Run: headless pygame with SDL's dummy video driver; simulated clock (each Clock.tick advances the game by its frame time, no real sleeping); random seed 0; keys injected as events and as key.get_pressed() state; mouse plan: one left click at the window centre at the start of phase 2, then a move to the lower-right quarter at the start of phase 3.
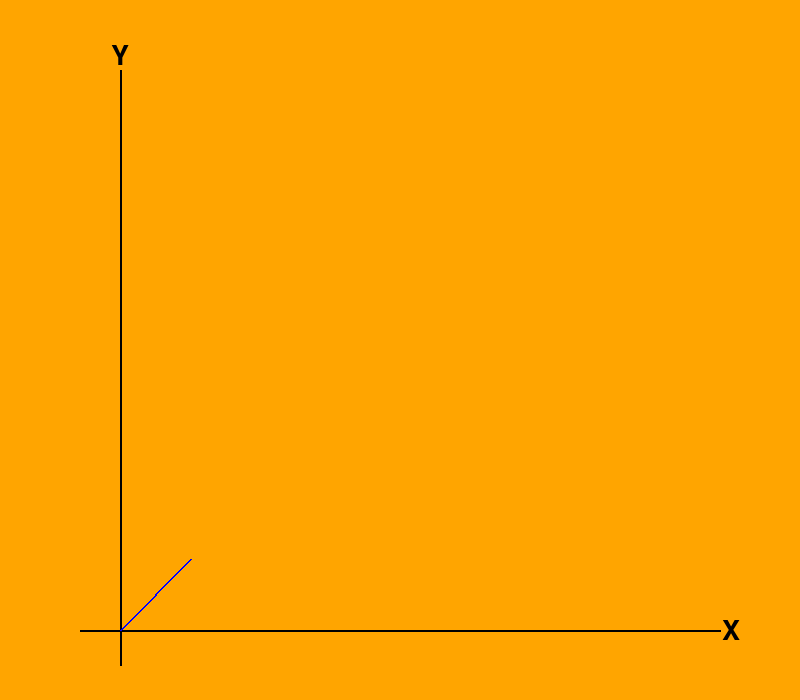
Frame 1 of 4 · flips 1–60 · no input
Frame 2 of 4 · flips 61–180 · clicked the window centre · tapped SPACE, RETURN · held RIGHT (→), D · screen unchanged from frame 1, image omitted
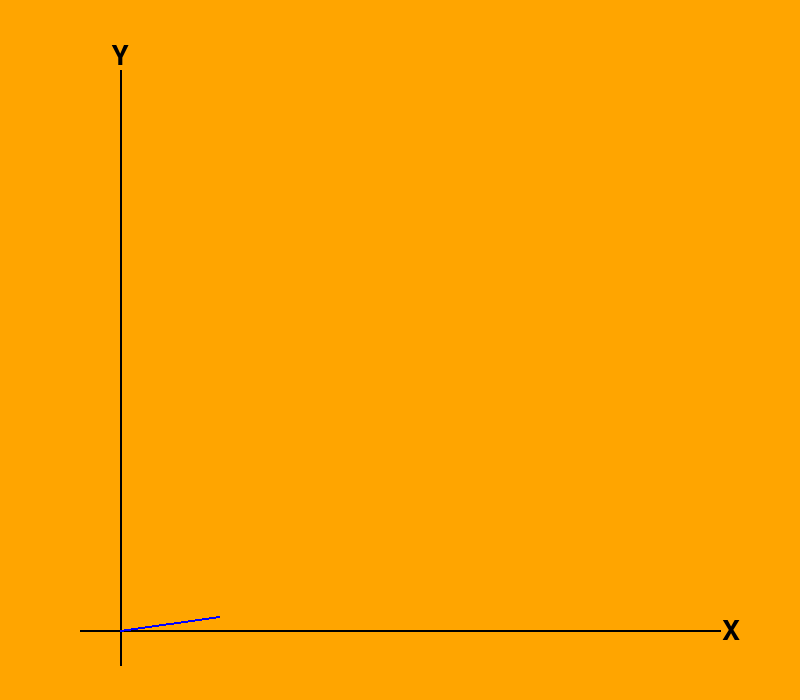
Frame 3 of 4 · flips 181–300 · moved the mouse to the lower-right quarter · held DOWN (↓), S
Frame 4 of 4 · flips 301–420 · held LEFT (←), A, UP (↑), W · screen unchanged from frame 3, image omitted

The pygame program that drew these frames:

import pygame
import math
pygame.init()

WIDTH, HEIGHT = 800, 700
WIN = pygame.display.set_mode((WIDTH, HEIGHT))
pygame.display.set_caption("One Dimension Motion")

WHITE = (255,255,255)
ORANGE = (255,165,0)
BLACK = (0,0,0)
BLUE = (0,0,255)
RED = (255,0,0)
GREEN = (0,255,0)
FONT = pygame.font.SysFont("lato", 40)
FPS = 60

class particle:
    g = 9.8
    TIMESTEP = 0.1

    def __init__(self, x, y, radius, vel):
        self.x = x
        self.y = y
        self.radius = radius
        self.y_vel = vel

    def draw_particle(self,win):
        pygame.draw.circle(win, RED, (self.x, self.y), self.radius)
        # print("self.y_vel:",self.y_vel, ", y:", self.y)
    
    def movement(self):
        self.y_vel = self.y_vel - self.g * self.TIMESTEP
        self.y = self.y - self.y_vel * self.TIMESTEP

def mouse_angle(mx, my, origin_x, origin_y):
    
    if(mx == 0 and my == 0):
        angle45 = math.atan2(0,-1)/4
        return math.sin(angle45), math.cos(angle45), angle45*180/math.atan2(0,-1)

    x_len  = mx - origin_x
    y_len = origin_y - my

    angle = math.atan2(y_len, x_len)
    cos_angle = math.cos(angle)
    sin_angle = math.sin(angle)
    return sin_angle, cos_angle, angle*180/math.atan2(0,-1)

def draw_coordSys(win):
    pygame.draw.line(win, BLACK, [0.1*WIDTH, 0.9*HEIGHT], [0.9*WIDTH, 0.9*HEIGHT], 2) #x axis
    pygame.draw.line(win, BLACK, [0.15*WIDTH, 0.95*HEIGHT], [0.15*WIDTH, 0.1*HEIGHT], 2) #y axis

    origin_x, origin_y = 0.15*WIDTH, 0.9*HEIGHT
    x_text = FONT.render("X", 1, BLACK)
    y_text = FONT.render("Y", 1, BLACK)

    mx, my = pygame.mouse.get_pos()
    sin, cos, angle = mouse_angle(mx,my, origin_x, origin_y)
    line_len = 100

    x_coord = round(line_len*cos + origin_x, 2)
    y_coord = round(origin_y - line_len*sin, 2)

    pygame.draw.line(win, BLUE, [0.15*WIDTH, 0.9*HEIGHT], [x_coord, y_coord], 2)
   
    win.blit(x_text, (0.9*WIDTH + 2, 0.9*HEIGHT - x_text.get_height()/2 + 2))
    win.blit(y_text, (0.15*WIDTH - y_text.get_width()/2, 0.1*HEIGHT - y_text.get_height()))

    # angle_text = FONT.render("angle:"+str(round(angle,2)), 1, BLACK)
    # line_end_text = FONT.render("line:"+str(x_coord) + ", " + str(y_coord), 1, BLACK)
    # mouse_coord_text = FONT.render("mouse:"+str(mx) + ", " + str(my), 1, BLACK)
    # origin_text = FONT.render("origin:"+str(0.15*WIDTH) +", "+ str(0.9*HEIGHT), 1, BLACK)

    # win.blit(angle_text, (0.7*WIDTH, 0.1*HEIGHT))
    # win.blit(line_end_text, (0.7*WIDTH, 0.2*HEIGHT))
    # win.blit(mouse_coord_text, (0.7*WIDTH, 0.3*HEIGHT))
    # win.blit(origin_text, (0.7*WIDTH, 0.4*HEIGHT))

def main():
    particles = []
    clock = pygame.time.Clock()
    run = True
    while run:
        clock.tick(FPS)
        WIN.fill(ORANGE)
        for event in pygame.event.get():
            if event.type == pygame.QUIT:
                run = False
            if event.type == pygame.MOUSEBUTTONDOWN:
                mouse_pressed = pygame.mouse.get_pressed()
                if mouse_pressed[0]:
                    pass
        for ball in particles:
            ball.movement()
            ball.draw_particle(WIN)
        draw_coordSys(WIN)
        pygame.display.update()
    pygame.quit()
if __name__ == "__main__":
    main()
